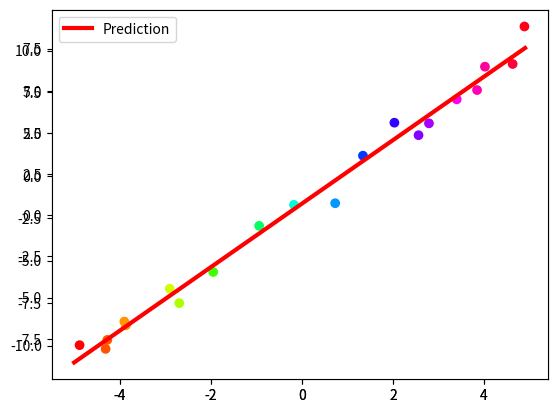

Write Python code to recreate this figure.
## This is course material for Introduction to Python Scientific Programming
## Class 17 Example code: linear_regression.py
# [redacted]
##
## (c) Copyright 2020. Intelligent Racing Inc. Not permitted for commercial use

import numpy as np
import matplotlib.pyplot as plt

# Define the model
x = np.arange(-5, 5, 0.1)
y = 2*x -1
l1, =plt.plot(x, y, 'gray', linewidth = 3)
l1.set_label('Model')

# Generate noisy sample
ax = plt.axes()
sample_count = 20
x_sample = 10*np.random.random(sample_count)-5
y_sample = 2*x_sample-1 + 3*np.random.rand(sample_count)
ax.scatter(x_sample, y_sample, c = x_sample, cmap = 'hsv')

A = np.zeros((sample_count, 2))
for i in range(sample_count):
    A[i,0] = x_sample[i]
    A[i,1] = 1.0

aa = np.linalg.lstsq(A, y_sample, rcond = None)[0]
print(aa)

y_estimate = aa[0]*x + aa[1]
l2, = plt.plot(x, y_estimate, 'r', linewidth = 3)
l2.set_label('Prediction')
ax.legend()

plt.show()